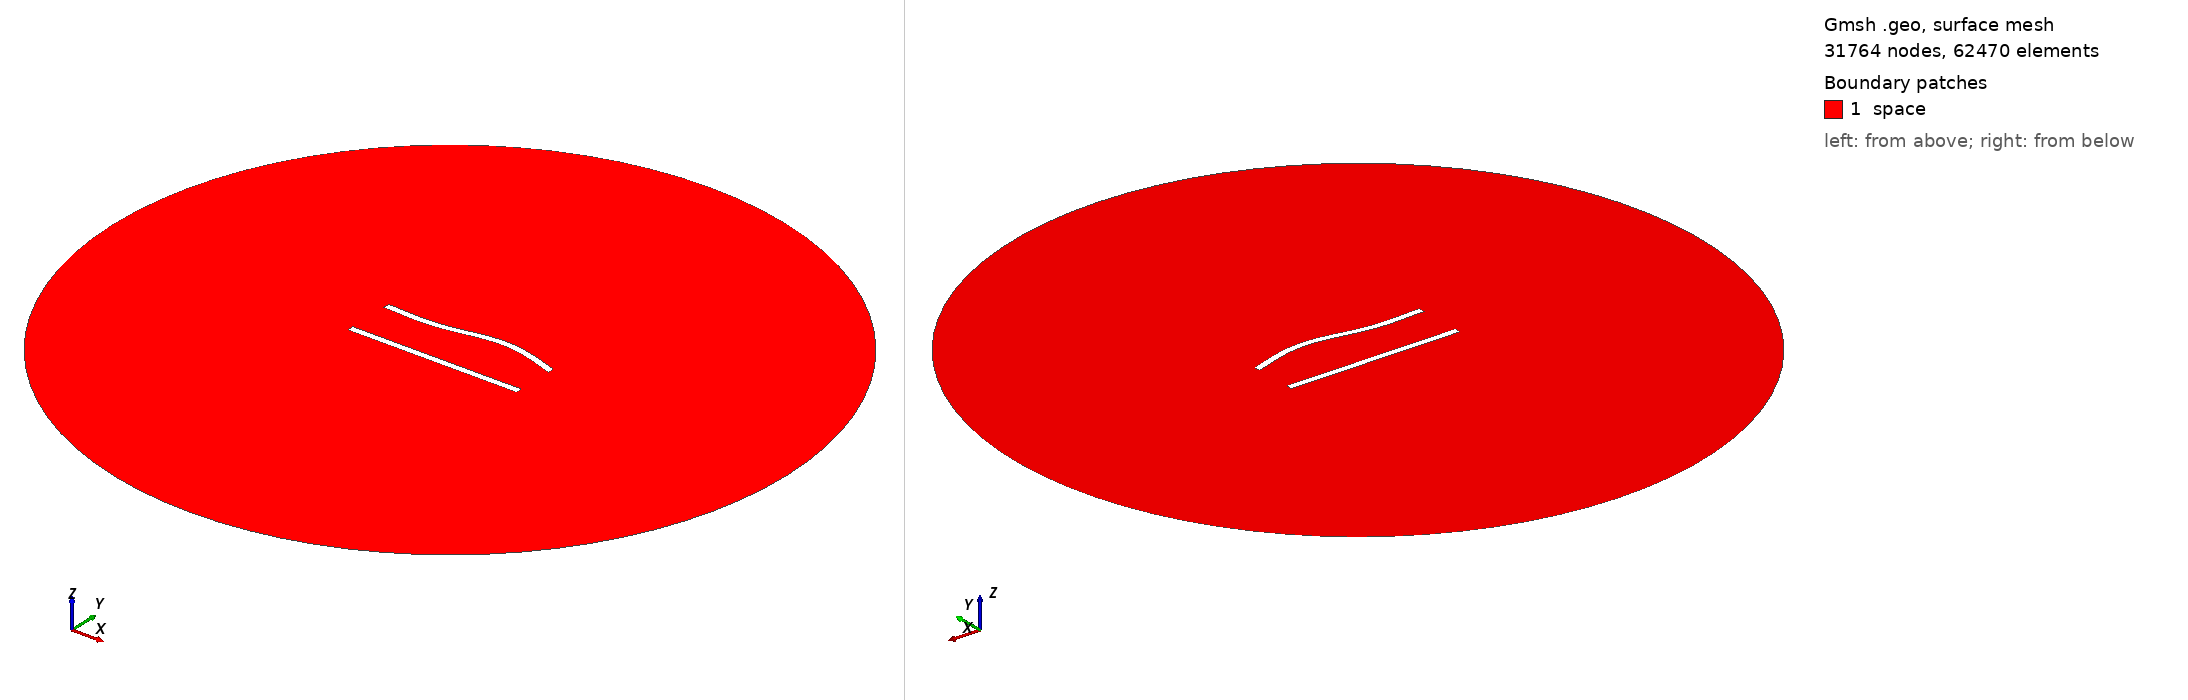

Gmsh geometry script, surface-meshed: 31764 nodes, 62470 surface elements. Boundary patches (legend numbers): 1 space. Left view from above one corner, right view from below the opposite corner. Legend entries are the model's physical surfaces. The drawing asked Gmsh for element sizes between 1% and 20% of the model's largest extent; the script's own settings can give other sizes.

=== 317.geo (drawn) ===
//---------------------------------------
// Geometry kernel
//---------------------------------------

SetFactory("OpenCASCADE");



//---------------------------------------
// Parameters of the geometry
//---------------------------------------

// Overetch of the upper plate
overetch = 0.0;

// Distance between the plates
distance = 27.5;

// Discretization over the x axis (for the deformation)
nx = 50; 

// Length of the plate
L = 100 - overetch; 

// Number of modes
n = 4; 

// 1st mode coefficient
coeff(1) = 1.5;
beta(1) = 0.596864 * 3.1415926535 / L;

// 2nd mode coefficient
coeff(2) = 1.5;
beta(2) = 1.49418 * 3.1415926535 / L;

// 3rd mode coefficient
coeff(3) = -1.5;
beta(3) = 2.50025 * 3.1415926535 / L;

// 4th mode coefficient
coeff(4) = 0.0;
beta(4) = 3.49999 * 3.1415926535 / L;



//---------------------------------------
// Upper plate (deformed rectangle)
//---------------------------------------

// Coordiantes of the upper plate
xmin = -50;
xmax = 50 - overetch;

// Height of the upper plate
yheight = 4 - 2 * overetch;

// Indexes of the points
UpperID[] = {};
LowerID[] = {};
LeftID[] = {};
RightID[] = {};

// Point index
p = 1;

// Horizontal edges
For i In {1:nx}
    x = xmin + (i-1)*(xmax - xmin)/(nx-1);

    y_bottom = distance / 2 + overetch;
    For j In {1:n}
        C = (Cosh(beta(j)*L) + Cos(beta(j)*L)) / (Sinh(beta(j)*L) + Sin(beta(j)*L));
        y_bottom  = y_bottom + coeff(j) * (Cosh(beta(j)*(x+50)) - Cos(beta(j)*(x+50)) - C * (Sinh(beta(j)*(x+50)) - Sin(beta(j)*(x+50))));
    EndFor

    y_top = y_bottom + yheight;

    Point(p) = {x, y_top, 0, 1.0};
    UpperID[i] = p;
    p = p + 1;

    Point(p) = {x, y_bottom, 0, 1.0};
    LowerID[i] = p;
    p = p + 1;
EndFor

// Create point lists
UpperPts[] = {}; LowerPts[] = {};
For i In {1:nx}
  UpperPts[] += {UpperID[i]};
  LowerPts[] += {LowerID[i]};
EndFor

// Build splines
Spline(1) = {UpperPts[]};
Spline(2) = {LowerPts[]};
Line(3) = {LowerPts[nx-1], UpperPts[nx-1]};
Line(4) = {LowerPts[0], UpperPts[0]};

// Build the plane surface
Curve Loop(1) = {2, 3, -1, -4};
Plane Surface(1) = {1};



//---------------------------------------
// Lower plate (rectangle)
//---------------------------------------

// Vertices
Point(1001) = {-50, -distance/2, 0, 1.0};
Point(1002) = { 50, -distance/2, 0, 1.0};
Point(1003) = { 50,  -distance/2 + 4, 0, 1.0};
Point(1004) = {-50,  -distance/2 + 4, 0, 1.0};

// Edges
Line(5) = {1001, 1002};
Line(6) = {1002, 1003};
Line(7) = {1003, 1004};
Line(8) = {1004, 1001};

// Plane surface
Line Loop(2) = {5, 6, 7, 8};
Plane Surface(2) = {2}; 



//---------------------------------------
// Outer (fictious) boundary
//---------------------------------------

// Points
Point(1005) = {0, 0, 0};       // Center
Point(1006) = {200, 0, 0};     // Start point
Point(1007) = {0, 200, 0};     // 90 degrees
Point(1008) = {-200, 0, 0};    // 180 degrees
Point(1009) = {0, -200, 0};    // 270 degrees

// Circle arcs (each needs start, center, end)
Circle(9) = {1006, 1005, 1007};
Circle(10) = {1007, 1005, 1008};
Circle(11) = {1008, 1005, 1009};
Circle(12) = {1009, 1005, 1006};

// Plane surface for the entire domain
Curve Loop(3) = {9, 10, 11, 12};
Surface(3) = {3};

// Subtract the plates from the whole domain to obtain the actual domain where we want to solve the equations
BooleanDifference{ Surface{3}; Delete; }{ Surface{1}; Surface{2}; Delete; }




//---------------------------------------
// Transfinite Lines/Curves
//---------------------------------------

// Set the number of points on the boundaries
r = 6;
d = 0.15;

// Plates
Transfinite Curve {1} = 50*r/4 Using Progression 1;
Transfinite Line {2} = 50*r Using Progression 1;
Transfinite Curve {3, 4} = 2*r Using Progression 1+d;
Transfinite Line {5} = 50*r/4 Using Progression 1;
Transfinite Line {7} = 50*r Using Progression 1;
Transfinite Line {6} = 2*r Using Progression 1-d;
Transfinite Line {8} = 2*r Using Progression 1+d;

// Outer boundary
Transfinite Line {9, 10, 11, 12} = 20 Using Progression 1;



//---------------------------------------
// Physical groups
//---------------------------------------                

// Physical curves (boundaries)
Physical Line("force_segment", 10) = {2};
Physical Line("upper_plate", 11) = {1, 3, 4};
Physical Line("lower_plate", 12) = {5, 6, 7, 8};
Physical Line("boundary", 20) = {9, 10, 11, 12};

// Physical Surfaces
Physical Surface("space", 30) = {3};



//---------------------------------------
// 6. Generate the Mesh
//---------------------------------------

// 2D mesh generation
Mesh 2;
